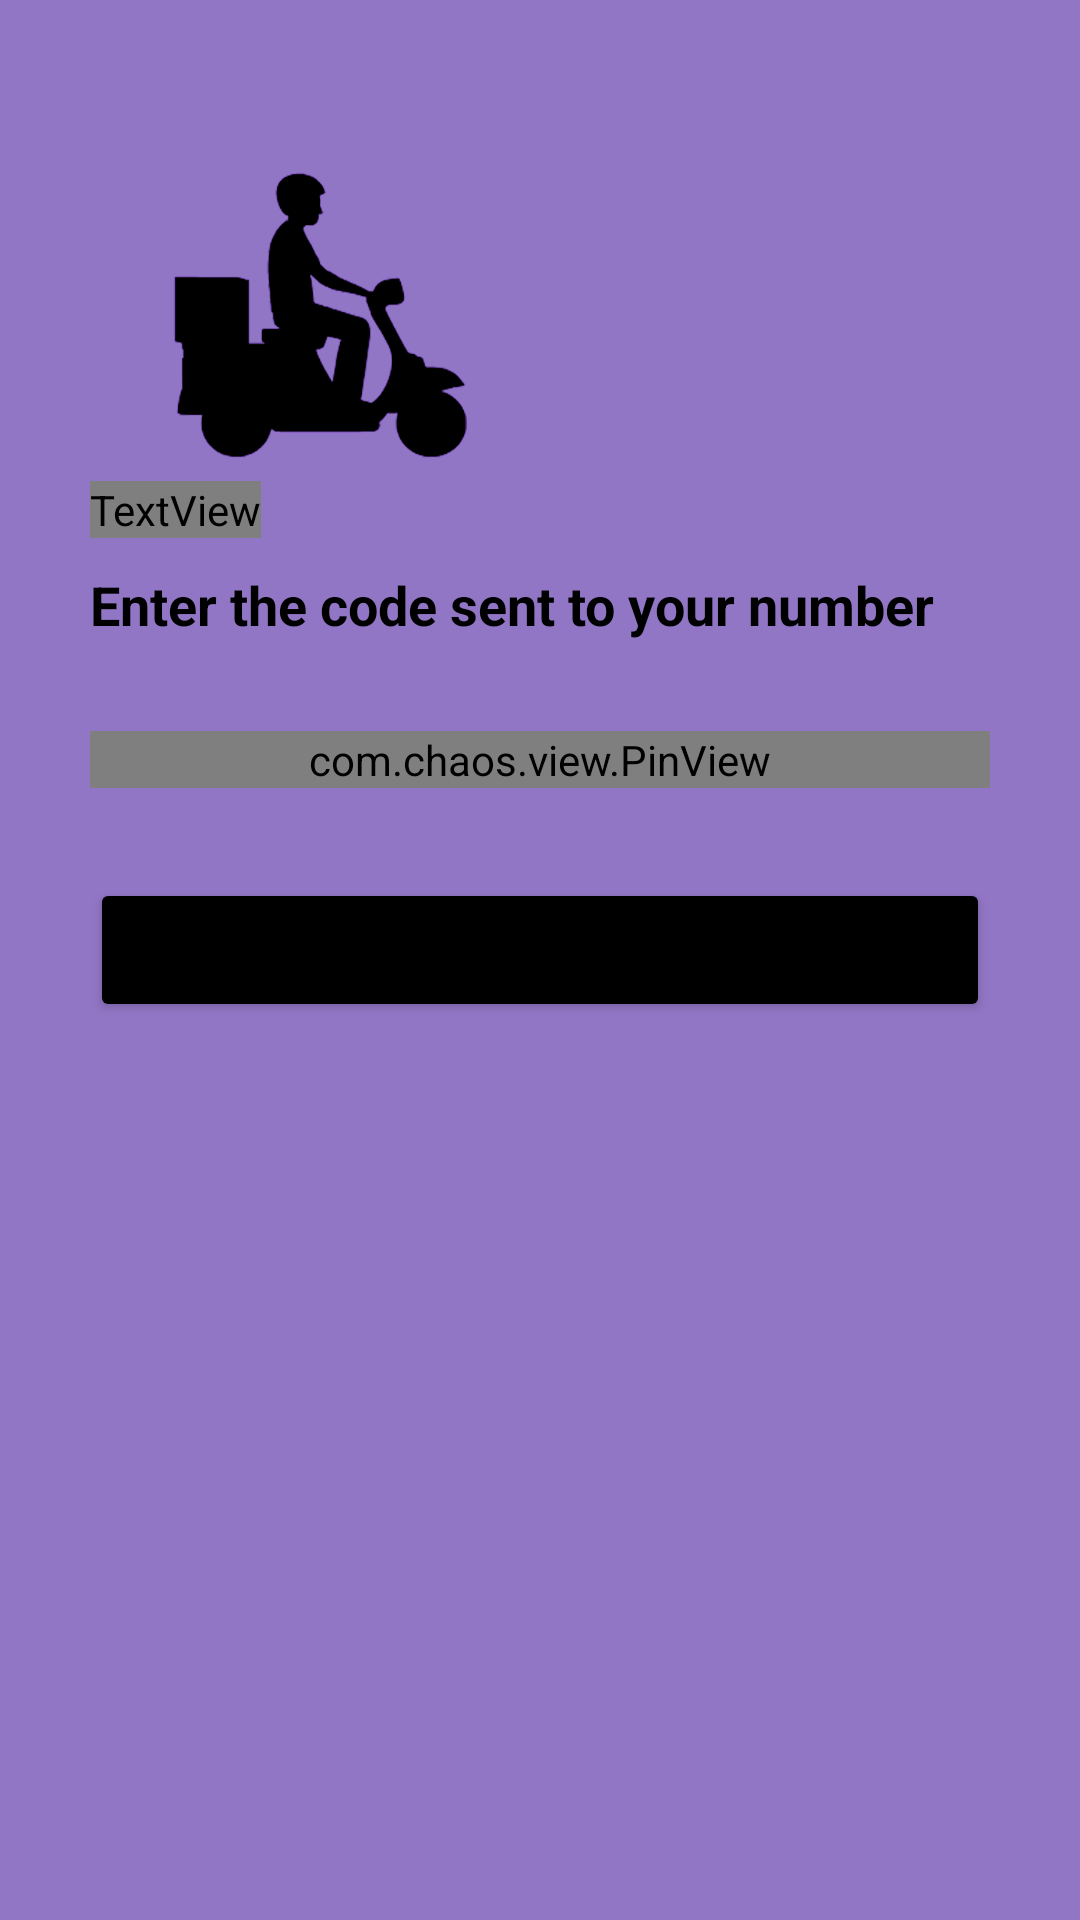

Android layout source for this screen:
<!-- AndroidManifest.xml: application theme AppTheme -->
<!-- res/layout/activity_delivery_guy_code_verification.xml -->
<?xml version="1.0" encoding="utf-8"?>
<ScrollView xmlns:android="http://schemas.android.com/apk/res/android"
    xmlns:app="http://schemas.android.com/apk/res-auto"
    xmlns:tools="http://schemas.android.com/tools"
    android:layout_width="match_parent"
    android:layout_height="match_parent"
    android:fillViewport="true"
    tools:context=".activities.registerAndLogin.forDeliveryPerson.DeliveryGuyCodeVerificationActivity">

    <LinearLayout
        android:layout_width="match_parent"
        android:layout_height="wrap_content"
        android:orientation="vertical"
        android:background="@color/colorPrimary"
        android:padding="30dp">

        <ImageView
            android:id="@+id/logo"
            android:layout_width="150dp"
            android:layout_height="150dp"
            android:src="@drawable/logo"
            android:transitionName="logoImg" />

        <TextView
            android:id="@+id/tvTitle"
            android:layout_width="wrap_content"
            android:layout_height="wrap_content"
            android:layout_marginTop="-20dp"
            android:fontFamily="@font/bungee_inline"
            android:text="@string/verification_code"
            android:textColor="@color/black"
            android:textSize="40sp"
            android:transitionName="pageTitle" />

        <TextView
            android:id="@+id/tvDesc"
            android:layout_width="wrap_content"
            android:layout_height="wrap_content"
            android:layout_marginTop="10dp"
            android:textColor="@color/black"
            android:text="@string/enter_the_code_sent_to_your_number"
            android:textSize="18sp"
            android:textStyle="bold"
            android:transitionName="pageDesc" />

        <com.chaos.view.PinView
            android:id="@+id/pvVerificationCode"
            style="@style/PinWidget.PinView"
            android:layout_width="match_parent"
            android:layout_height="wrap_content"
            android:layout_marginTop="30dp"
            android:cursorVisible="true"
            android:gravity="center"
            android:inputType="number"
            app:hideLineWhenFilled="true"
            app:itemCount="6"
            app:itemHeight="50dp"
            app:itemRadius="5dp"
            app:itemWidth="50dp" />

        <LinearLayout
            android:layout_width="match_parent"
            android:layout_height="wrap_content"
            android:layout_marginTop="30dp"
            android:orientation="vertical">

            <Button
                android:id="@+id/btnVerify"
                android:layout_width="match_parent"
                android:layout_height="wrap_content"
                android:layout_gravity="left"
                android:backgroundTint="@color/black"
                android:onClick="callNextScreenFromOTPDeliveryPerson"
                android:transitionName="pageButton"
                android:text="@string/verify" />
        </LinearLayout>
    </LinearLayout>

</ScrollView>
<!-- resources referenced by this layout -->
<resources>
  <color name="black">#000000</color>
  <color name="colorPrimary">#9276C6</color>
  <!-- drawable logo: png bitmap (drawable, 49907 bytes) -->
  <string name="enter_the_code_sent_to_your_number">Enter the code sent to your number</string>
  <string name="verification_code">Verification code</string>
  <string name="verify">Verify</string>
  <style name="AppTheme" parent="Theme.MaterialComponents.Light.NoActionBar">
          
          <item name="colorPrimary">@color/colorPrimary</item>
          <item name="colorPrimaryDark">@color/colorPrimaryDark</item>
          <item name="colorAccent">@color/colorAccent</item>
      </style>
  <color name="colorPrimaryDark">#601CEA</color>
  <color name="colorAccent">#0352DA</color>
</resources>
